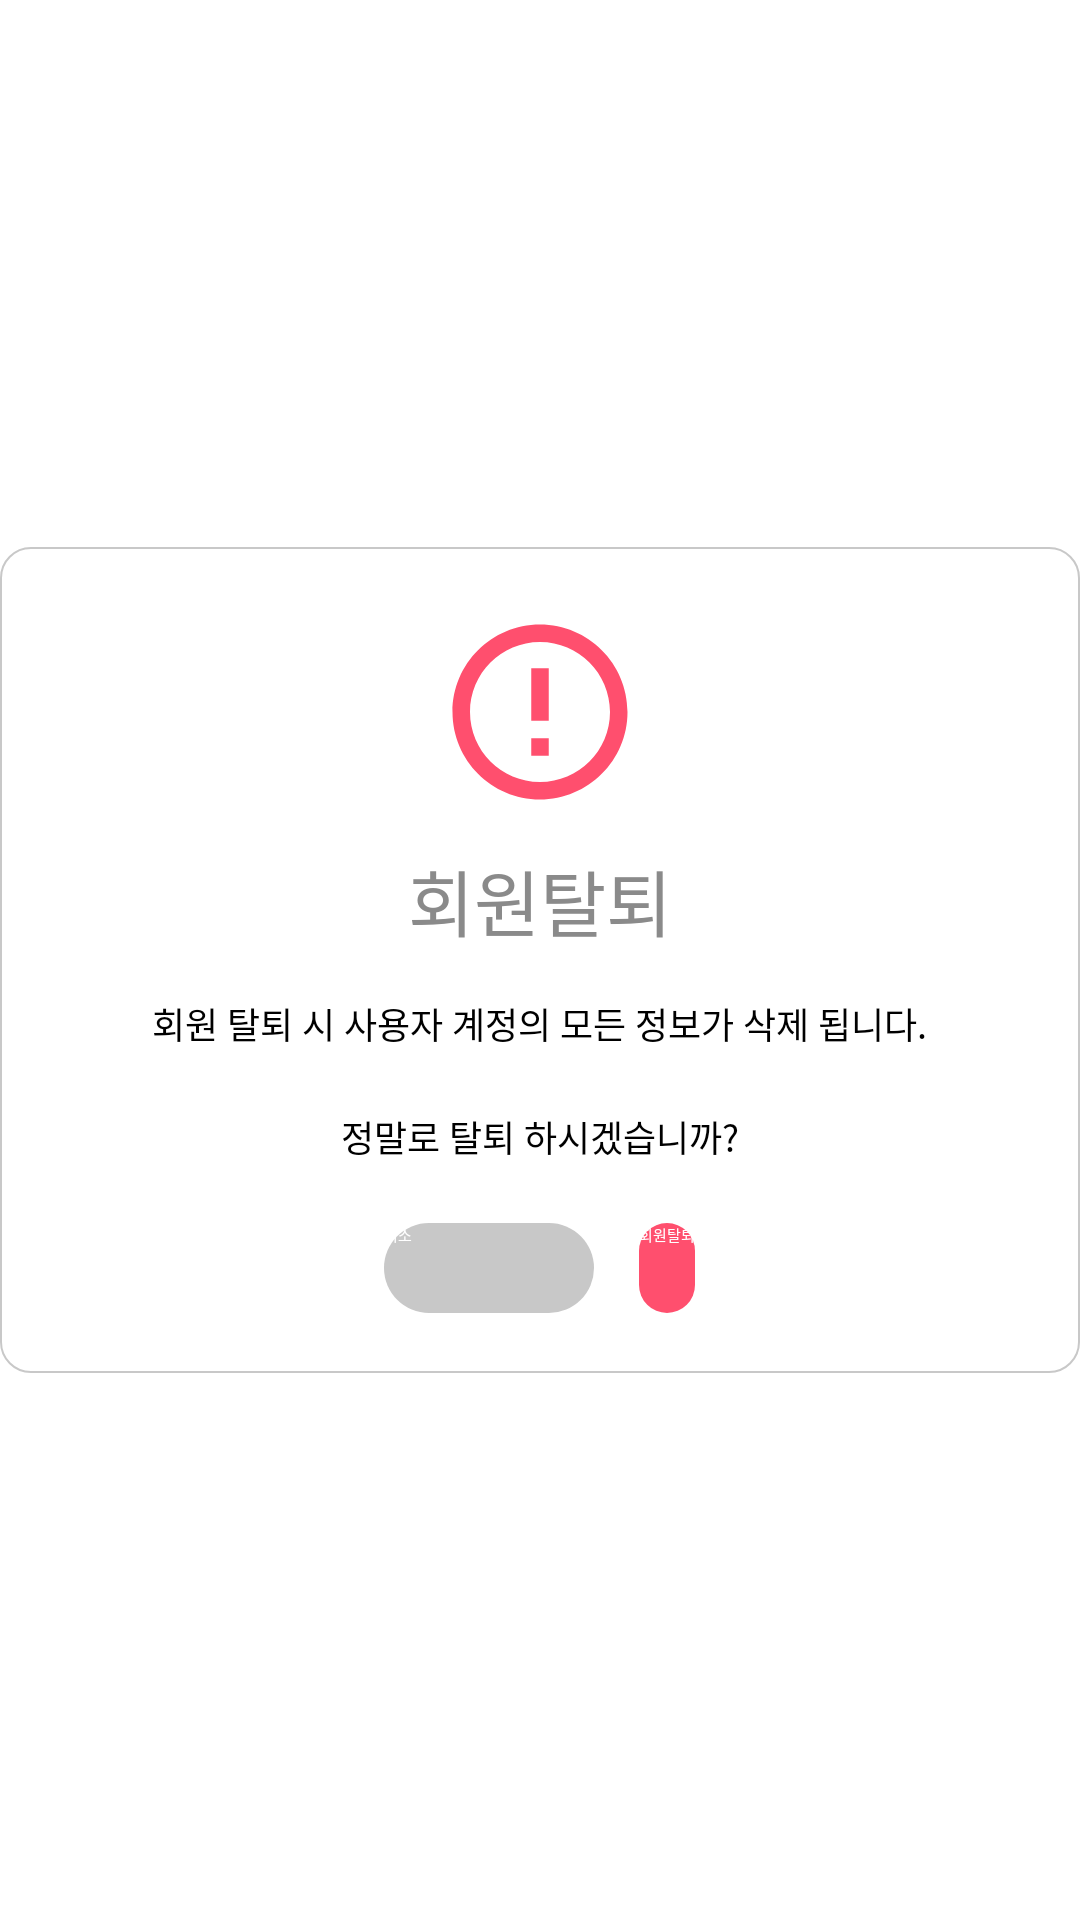

The Android layout XML behind this screen, and the referenced resources:
<!-- AndroidManifest.xml: application theme AppTheme.Starting -->
<!-- res/layout/dialog_delete_user.xml -->
<?xml version="1.0" encoding="utf-8"?>
<androidx.constraintlayout.widget.ConstraintLayout xmlns:android="http://schemas.android.com/apk/res/android"
    android:layout_width="match_parent"
    android:layout_height="match_parent"
    xmlns:app="http://schemas.android.com/apk/res-auto"
    >

    <LinearLayout
        android:id="@+id/ll_user_delete"
        android:layout_width="match_parent"
        android:layout_height="wrap_content"
        android:orientation="vertical"
        android:background="@drawable/bg_user_delete_dialog"
        android:gravity="center"
        app:layout_constraintTop_toTopOf="parent"
        app:layout_constraintBottom_toBottomOf="parent"
        app:layout_constraintEnd_toEndOf="parent"
        app:layout_constraintStart_toStartOf="parent"
        >

        <LinearLayout
            android:id="@+id/ll_user_delete_1"
            android:layout_width="match_parent"
            android:layout_height="wrap_content"
            android:layout_marginTop="20dp"
            android:gravity="center"
            android:orientation="vertical"
            app:layout_constraintEnd_toEndOf="parent"
            app:layout_constraintStart_toStartOf="parent"
            app:layout_constraintTop_toTopOf="parent">

            <ImageView
                android:id="@+id/tv_user_delete_logo"
                android:layout_width="wrap_content"
                android:layout_height="wrap_content"
                android:src="@drawable/ic_user_delete_logo"
                app:layout_constraintEnd_toEndOf="parent"
                app:layout_constraintStart_toStartOf="parent"
                app:layout_constraintTop_toTopOf="parent" />

            <TextView
                android:id="@+id/tv_user_delete_title"
                android:layout_width="wrap_content"
                android:layout_height="wrap_content"
                android:layout_marginTop="10dp"
                android:fontFamily="@font/pretendard_bold"
                android:text="@string/user_delete_title"
                android:textColor="@color/gray_6"
                android:textSize="24sp" />

            <TextView
                android:id="@+id/tv_user_delete_title_2"
                android:layout_width="wrap_content"
                android:layout_height="wrap_content"
                android:layout_marginTop="15dp"
                android:fontFamily="@font/pretendard_regular"
                android:text="@string/user_delete_sub_title"
                android:textColor="@color/black"
                android:textSize="12sp" />

            <TextView
                android:id="@+id/tv_user_delete_title_3"
                android:layout_width="wrap_content"
                android:layout_height="wrap_content"
                android:layout_marginTop="20dp"
                android:fontFamily="@font/pretendard_regular"
                android:text="@string/user_delete_sub_title_2"
                android:textColor="@color/black"
                android:textSize="12sp" />


        </LinearLayout>

        <LinearLayout
            android:id="@+id/ll_user_delete_2"
            android:layout_width="match_parent"
            android:layout_height="wrap_content"
            android:layout_marginTop="20dp"
            android:layout_marginBottom="20dp"
            android:gravity="center"
            android:orientation="horizontal"
            app:layout_constraintBottom_toBottomOf="parent"
            app:layout_constraintEnd_toEndOf="parent"
            app:layout_constraintStart_toStartOf="parent"
            app:layout_constraintTop_toBottomOf="@+id/ll_user_delete_1">

            <android.widget.Button
                android:id="@+id/btn_cancel"
                android:layout_width="70dp"
                android:layout_height="30dp"
                android:layout_marginEnd="15dp"
                android:background="@drawable/bg_keyword"
                android:backgroundTint="@color/gray_3"
                android:fontFamily="@font/pretendard_bold"
                android:minWidth="10dp"
                android:minHeight="10dp"
                android:text="@string/user_delete_no"
                android:textColor="@color/white" />

            <android.widget.Button
                android:id="@+id/btn_ok"
                android:layout_width="wrap_content"
                android:layout_height="30dp"
                android:background="@drawable/bg_keyword"
                android:fontFamily="@font/pretendard_bold"
                android:minHeight="10dp"
                android:text="@string/user_delete_title"
                android:textColor="@color/white" />

        </LinearLayout>


    </LinearLayout>

</androidx.constraintlayout.widget.ConstraintLayout>
<!-- resources referenced by this layout -->
<resources>
  <color name="black">#000000</color>
  <color name="gray_3">#C8C8C8</color>
  <color name="gray_6">#8A8A8A</color>
  <color name="white">#FFFFFF</color>
  <!-- drawable bg_keyword (drawable) -->
  <?xml version="1.0" encoding="utf-8"?>
  <shape xmlns:android="http://schemas.android.com/apk/res/android">
      <solid android:color="@color/main_pink" />
      <corners android:radius="40dp" />
  </shape>
  <!-- drawable bg_user_delete_dialog (drawable) -->
  <?xml version="1.0" encoding="utf-8"?>
  <shape xmlns:android="http://schemas.android.com/apk/res/android">
      <size android:width="350dp" android:height="229dp" />
      <solid android:color="@color/white" />
      <corners android:radius="10dp" />
      <stroke
          android:width="0.5dp"
          android:color="@color/gray_3" />
  </shape>
  <!-- drawable ic_user_delete_logo (drawable) -->
  <vector
      android:height="70dp"
      android:tint="#FF4F6E"
      android:viewportHeight="24"
      android:viewportWidth="24"
      android:width="70dp"
      xmlns:android="http://schemas.android.com/apk/res/android">
      <path android:fillColor="@android:color/white"
          android:pathData="M11,15h2v2h-2zM11,7h2v6h-2zM11.99,2C6.47,2 2,6.48 2,12s4.47,10 9.99,10C17.52,22 22,17.52 22,12S17.52,2 11.99,2zM12,20c-4.42,0 -8,-3.58 -8,-8s3.58,-8 8,-8 8,3.58 8,8 -3.58,8 -8,8z"
  
          />
  </vector>
  <string name="user_delete_no">취소</string>
  <string name="user_delete_sub_title">회원 탈퇴 시 사용자 계정의 모든 정보가 삭제 됩니다.</string>
  <string name="user_delete_sub_title_2">정말로 탈퇴 하시겠습니까?</string>
  <string name="user_delete_title">회원탈퇴</string>
  <style name="AppTheme.Starting" parent="Theme.SplashScreen">
          <item name="windowSplashScreenBackground">@color/main_pink</item>
          <item name="windowSplashScreenAnimatedIcon">@drawable/splash_logo</item>
          <item name="postSplashScreenTheme">@style/Theme.Cherry_pick_android</item>
      </style>
  <color name="main_pink">#FF4F6E</color>
  <!-- drawable splash_logo: vector/xml drawable (drawable, 3864 chars, omitted) -->
  <style name="Theme.Cherry_pick_android" parent="Base.Theme.Cherry_pick_android">
          <item name="colorPrimary">@color/main_pink</item>
          <item name="android:windowBackground">@color/white</item>
  
      </style>
  <style name="Base.Theme.Cherry_pick_android" parent="Theme.Material3.DayNight.NoActionBar">
          <item name="colorPrimary">@color/main_pink</item>
          <item name="android:windowBackground">@color/white</item>
      </style>
</resources>
